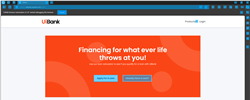
Task: Test Automation Project
Workflow: Computer Vision Selection Screen

Step 1: CV Screen Scope in window 'UiBank' (msedge.exe)
